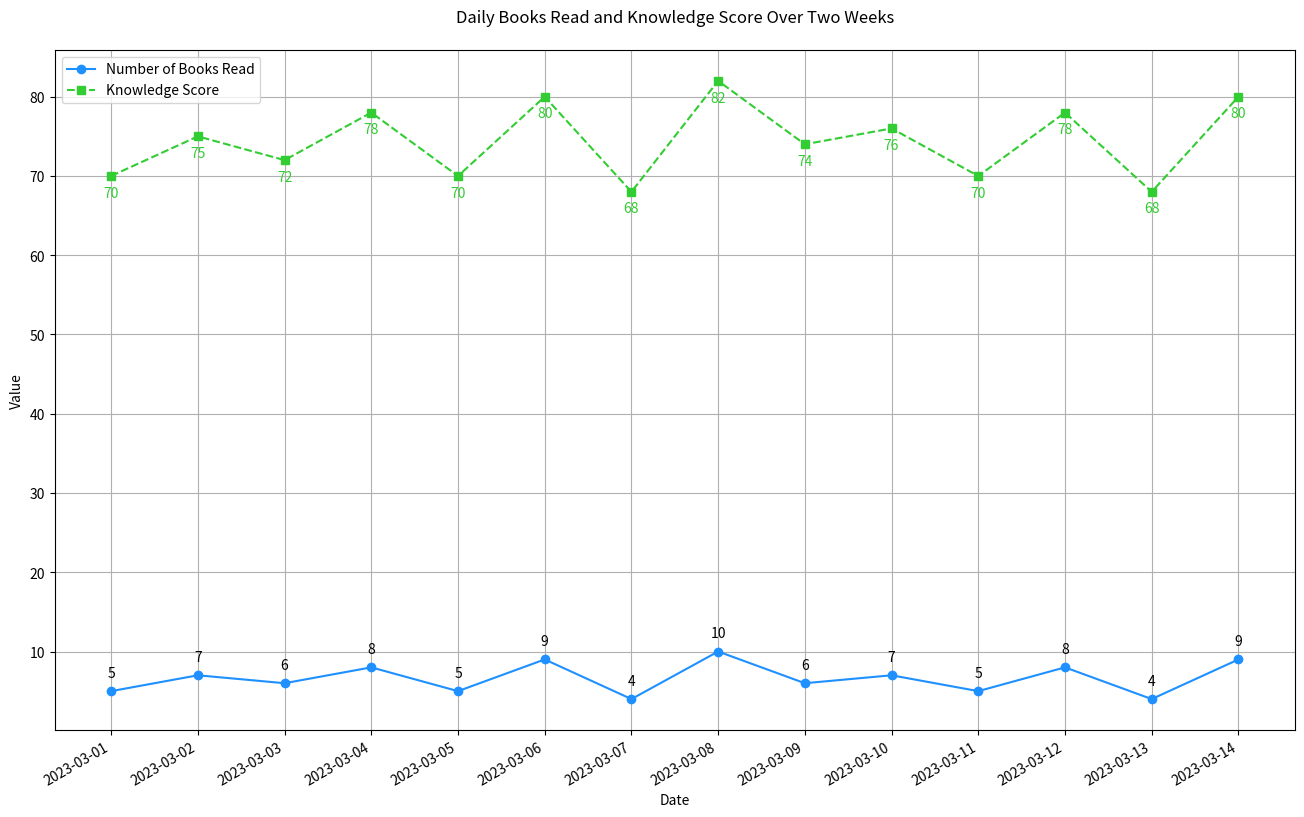

The script that saved this image:

import matplotlib.pyplot as plt
import matplotlib.dates as mdates
from datetime import datetime

# Given data
data = [
    {'Date': '2023-03-01', 'Number of Books Read': 5, 'Knowledge Score': 70},
    {'Date': '2023-03-02', 'Number of Books Read': 7, 'Knowledge Score': 75},
    {'Date': '2023-03-03', 'Number of Books Read': 6, 'Knowledge Score': 72},
    {'Date': '2023-03-04', 'Number of Books Read': 8, 'Knowledge Score': 78},
    {'Date': '2023-03-05', 'Number of Books Read': 5, 'Knowledge Score': 70},
    {'Date': '2023-03-06', 'Number of Books Read': 9, 'Knowledge Score': 80},
    {'Date': '2023-03-07', 'Number of Books Read': 4, 'Knowledge Score': 68},
    {'Date': '2023-03-08', 'Number of Books Read': 10, 'Knowledge Score': 82},
    {'Date': '2023-03-09', 'Number of Books Read': 6, 'Knowledge Score': 74},
    {'Date': '2023-03-10', 'Number of Books Read': 7, 'Knowledge Score': 76},
    {'Date': '2023-03-11', 'Number of Books Read': 5, 'Knowledge Score': 70},
    {'Date': '2023-03-12', 'Number of Books Read': 8, 'Knowledge Score': 78},
    {'Date': '2023-03-13', 'Number of Books Read': 4, 'Knowledge Score': 68},
    {'Date': '2023-03-14', 'Number of Books Read': 9, 'Knowledge Score': 80}
]

# Extracting data for plotting
dates = [datetime.strptime(item['Date'], '%Y-%m-%d') for item in data]
books_read = [item['Number of Books Read'] for item in data]
knowledge_score = [item['Knowledge Score'] for item in data]

# Setting up the plot
plt.figure(figsize=(16, 10))

# Plotting both number of books read and knowledge score
plt.plot(dates, books_read, marker='o', linestyle='-', color='#1E90FF', label='Number of Books Read')
plt.plot(dates, knowledge_score, marker='s', linestyle='--', color='#32CD32', label='Knowledge Score')

# Formatting the x-axis to show dates clearly
plt.gca().xaxis.set_major_formatter(mdates.DateFormatter('%Y-%m-%d'))
plt.gca().xaxis.set_major_locator(mdates.DayLocator())

# Adding some aesthetics
plt.xlabel('Date')
plt.ylabel('Value')
plt.title('Daily Books Read and Knowledge Score Over Two Weeks', pad=20)
plt.legend(loc='upper left')
plt.grid(True)

# Rotating the date labels for better readability
plt.gcf().autofmt_xdate()

# Adding annotations
for i, txt in enumerate(books_read):
    plt.annotate(txt, (dates[i], books_read[i]), textcoords="offset points", xytext=(0,10), ha='center')

for i, txt in enumerate(knowledge_score):
    plt.annotate(txt, (dates[i], knowledge_score[i]), textcoords="offset points", xytext=(0,-15), ha='center', color='#32CD32')

# To show the plot
plt.show()
